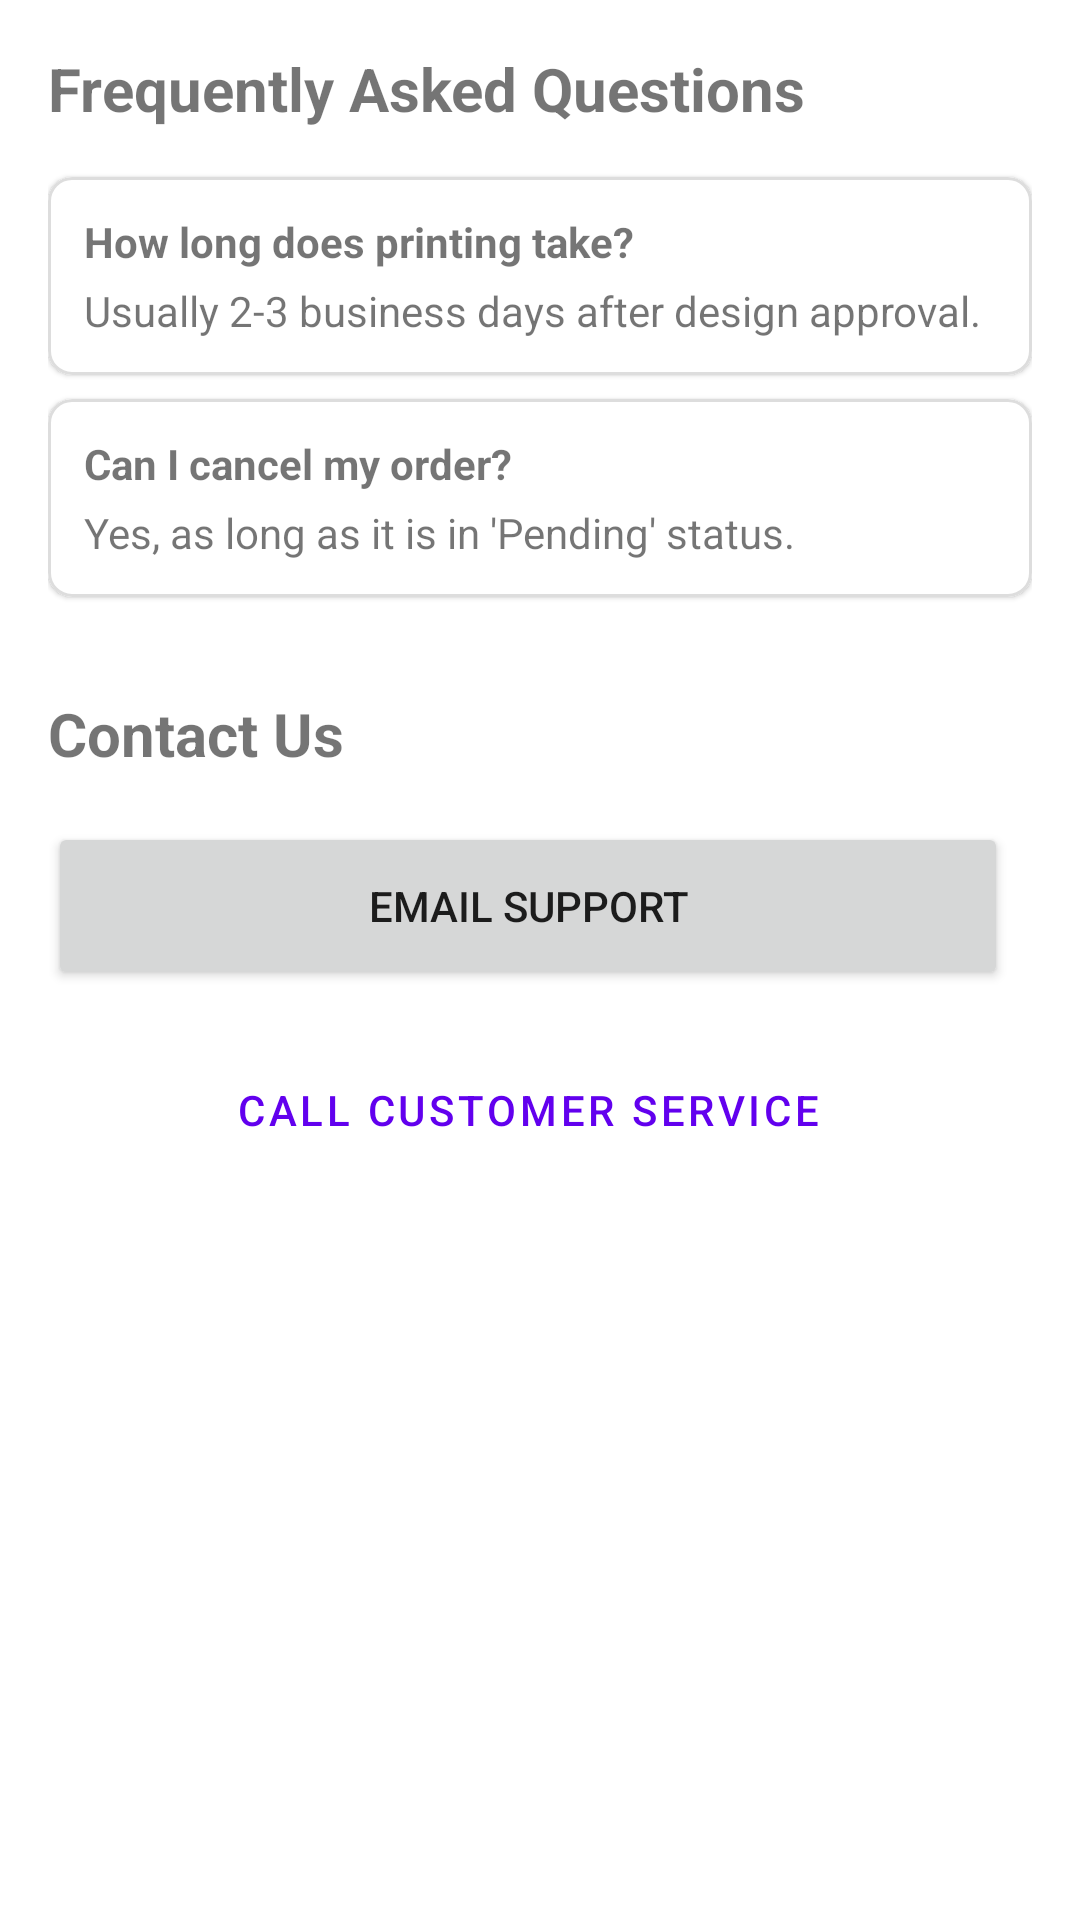

This screen was rendered from an Android layout file. Write that file and the resources it references.
<!-- AndroidManifest.xml: application theme Theme.MaterialComponents.Light.NoActionBar -->
<!-- res/layout/activity_support.xml -->
<?xml version="1.0" encoding="utf-8"?>
<androidx.core.widget.NestedScrollView xmlns:android="http://schemas.android.com/apk/res/android"
    xmlns:app="http://schemas.android.com/apk/res-auto"
    android:layout_width="match_parent"
    android:layout_height="match_parent"
    android:padding="16dp">

    <LinearLayout
        android:layout_width="match_parent"
        android:layout_height="wrap_content"
        android:orientation="vertical">

        <TextView
            android:layout_width="match_parent"
            android:layout_height="wrap_content"
            android:text="@string/faqs_title"
            android:textSize="20sp"
            android:textStyle="bold"
            android:layout_marginBottom="16dp" />

        <com.google.android.material.card.MaterialCardView
            android:layout_width="match_parent"
            android:layout_height="wrap_content"
            android:layout_marginBottom="8dp"
            app:cardCornerRadius="8dp"
            app:strokeWidth="1dp"
            app:strokeColor="#DDDDDD">
            <LinearLayout
                android:layout_width="match_parent"
                android:layout_height="wrap_content"
                android:orientation="vertical"
                android:padding="12dp">
                <TextView
                    android:layout_width="match_parent"
                    android:layout_height="wrap_content"
                    android:text="@string/faq_q1"
                    android:textStyle="bold" />
                <TextView
                    android:layout_width="match_parent"
                    android:layout_height="wrap_content"
                    android:layout_marginTop="4dp"
                    android:text="@string/faq_a1" />
            </LinearLayout>
        </com.google.android.material.card.MaterialCardView>

        <com.google.android.material.card.MaterialCardView
            android:layout_width="match_parent"
            android:layout_height="wrap_content"
            android:layout_marginBottom="16dp"
            app:cardCornerRadius="8dp"
            app:strokeWidth="1dp"
            app:strokeColor="#DDDDDD">
            <LinearLayout
                android:layout_width="match_parent"
                android:layout_height="wrap_content"
                android:orientation="vertical"
                android:padding="12dp">
                <TextView
                    android:layout_width="match_parent"
                    android:layout_height="wrap_content"
                    android:text="@string/faq_q2"
                    android:textStyle="bold" />
                <TextView
                    android:layout_width="match_parent"
                    android:layout_height="wrap_content"
                    android:layout_marginTop="4dp"
                    android:text="@string/faq_a2" />
            </LinearLayout>
        </com.google.android.material.card.MaterialCardView>

        <TextView
            android:layout_width="match_parent"
            android:layout_height="wrap_content"
            android:text="@string/contact_us"
            android:textSize="20sp"
            android:textStyle="bold"
            android:layout_marginTop="16dp"
            android:layout_marginBottom="16dp" />

        <Button
            android:id="@+id/btn_email_support"
            android:layout_width="320dp"
            android:layout_height="56dp"
            android:text="@string/email_support"
            app:icon="@android:drawable/ic_dialog_email" />

        <Button
            android:id="@+id/btn_call_support"
            style="@style/Widget.MaterialComponents.Button.OutlinedButton"
            android:layout_width="320dp"
            android:layout_height="56dp"
            android:layout_marginTop="12dp"
            android:text="@string/call_customer_service"
            app:icon="@android:drawable/ic_menu_call" />

    </LinearLayout>
</androidx.core.widget.NestedScrollView>
<!-- resources referenced by this layout -->
<resources>
  <string name="call_customer_service">Call Customer Service</string>
  <string name="contact_us">Contact Us</string>
  <string name="email_support">Email Support</string>
  <string name="faq_a1">Usually 2-3 business days after design approval.</string>
  <string name="faq_a2">Yes, as long as it is in \'Pending\' status.</string>
  <string name="faq_q1">How long does printing take?</string>
  <string name="faq_q2">Can I cancel my order?</string>
  <string name="faqs_title">Frequently Asked Questions</string>
</resources>
